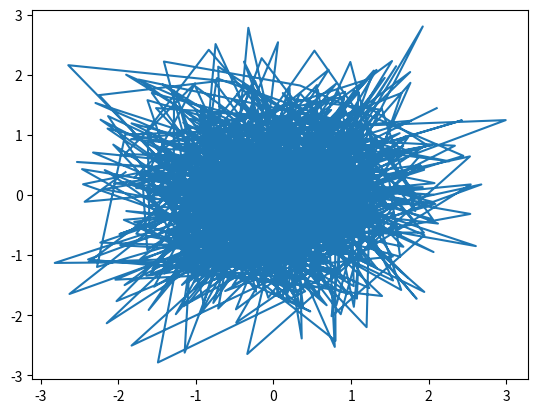

This chart was generated by the following Python code:
import numpy as np
import math
import random
import matplotlib.pyplot as plt

U1 = np.random.uniform(low=0.0, high=1.0, size=(1000))
U2 = np.random.uniform(low=0.0, high=1.0, size=(1000))

x = []
for i in range(len(U1)):
    x.append(math.sqrt(-2 * math.log(U1[i])) * math.cos((2 * 3.14) * U2[i]))

y = []
for i in range(len(U2)):
    y.append(math.sqrt(-2 * math.log(U1[i])) * math.sin((2 * 3.14) * U2[i]))

plt.plot(x, y)
plt.show()